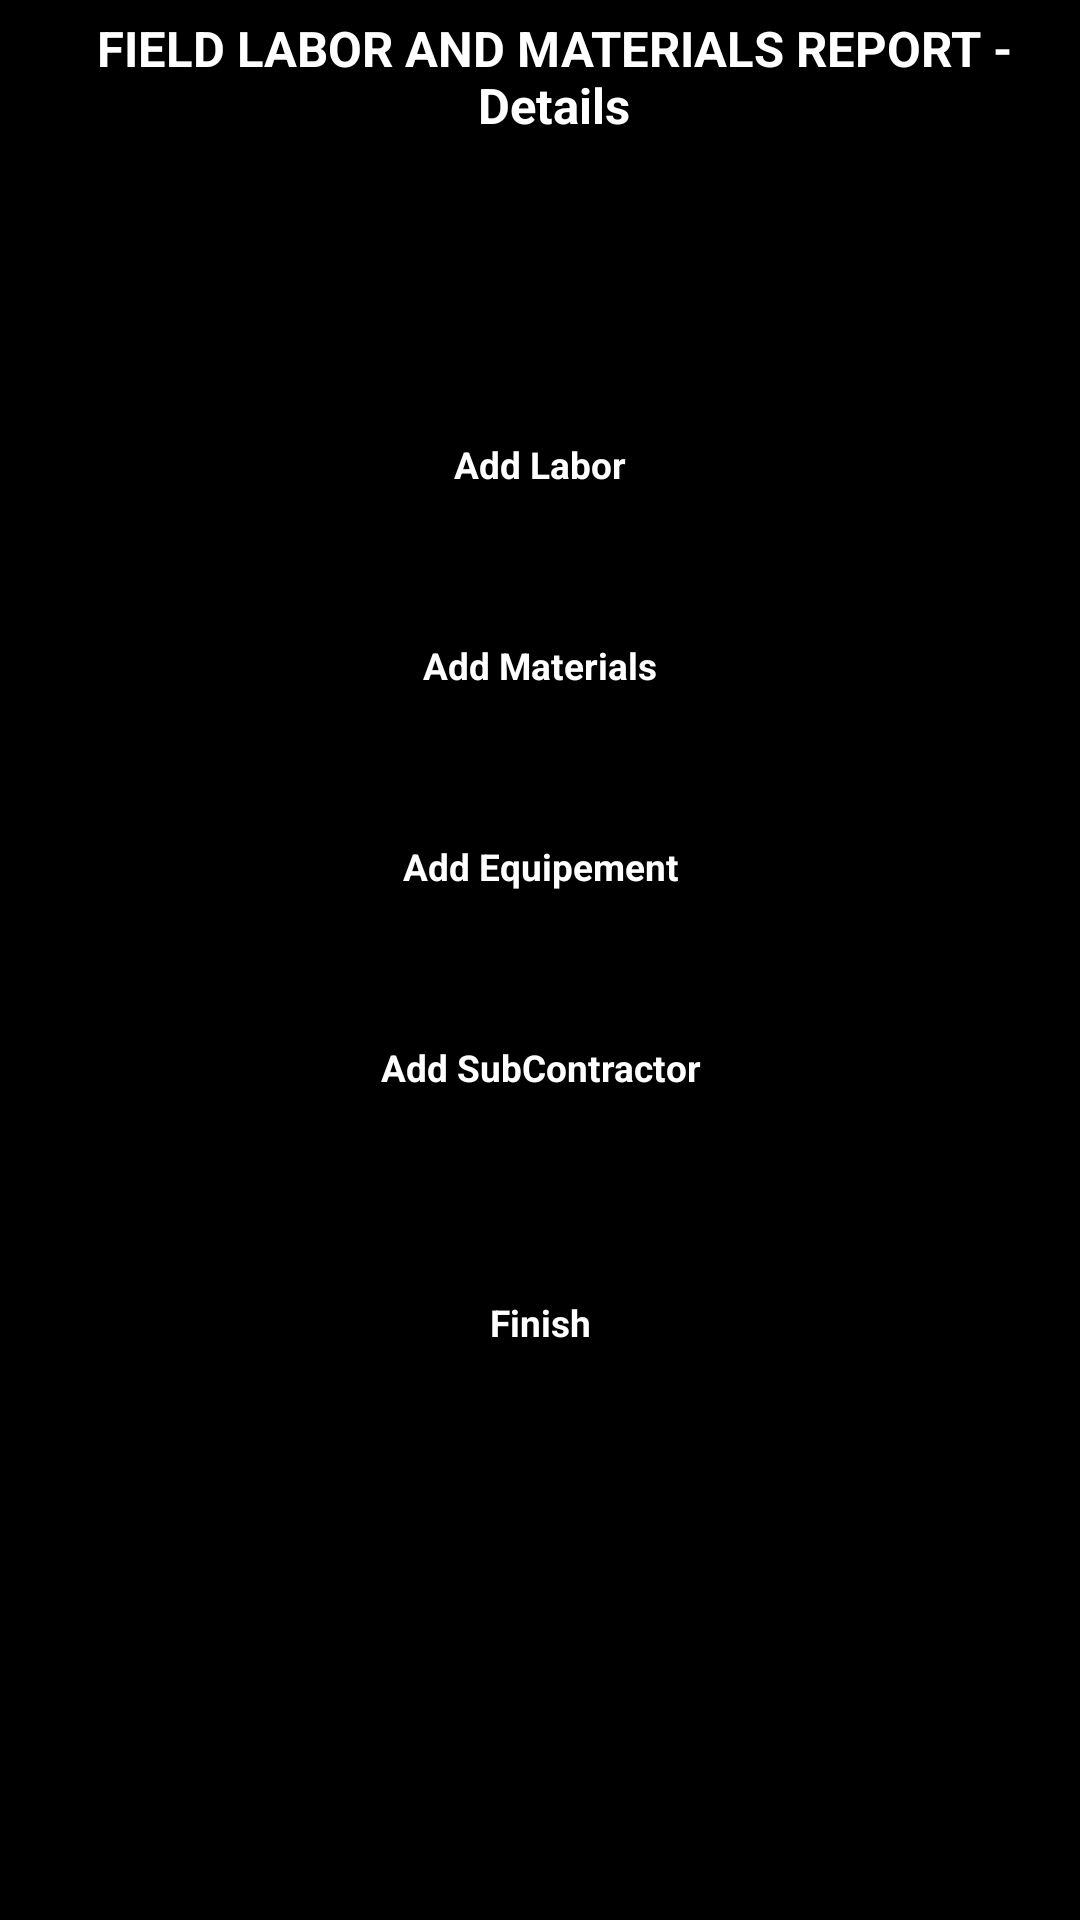

Android layout source for this screen:
<!-- AndroidManifest.xml: application theme android:Theme.Light -->
<!-- res/layout/lmr_sub_step2_layout.xml -->
<?xml version="1.0" encoding="utf-8"?>
<ScrollView xmlns:android="http://schemas.android.com/apk/res/android"
    style="@style/myScrollView"
    android:layout_width="fill_parent"
    android:layout_height="match_parent" >
	
    <LinearLayout
        android:layout_width="match_parent"
        android:layout_height="match_parent"
        android:orientation="vertical" >
        
    
    

        

    <LinearLayout
        android:layout_width="match_parent"
        android:layout_height="match_parent"
        android:orientation="vertical" 
        android:gravity="center"
        >

        <TextView
            android:id="@+id/textView1"
            style="@style/txtMainHeading"
            
            android:layout_width="wrap_content"
            android:layout_height="wrap_content"
            android:layout_gravity="center|center_horizontal"
            android:layout_marginLeft="5dp"
            android:layout_marginTop="5dp"
            android:gravity="center_horizontal"
            android:text="FIELD LABOR AND MATERIALS REPORT - Details"
            android:textAppearance="?android:attr/textAppearanceLarge" />
        
    </LinearLayout>
    

    <LinearLayout
        android:layout_width="match_parent"
        android:layout_height="match_parent"
       
        android:gravity="center"
        android:orientation="vertical"
       
        android:paddingTop="20dp" >
        <EditText
            android:id="@+id/editTextLMR_Sub2_JobNumber"
            style="@style/txtGridLMROverwiev2"
            android:layout_width="250dp"
            android:layout_height="wrap_content"
            android:ems="10" 
            android:gravity="center"
            >
            
        </EditText>

    </LinearLayout>

    

    <LinearLayout
        android:layout_width="match_parent"
        android:layout_height="match_parent"
        android:gravity="center"
        android:orientation="vertical" 
        android:padding="20dp">
        <TextView
            android:id="@+id/TextView02"
            style="@style/txtMainHeading"
            android:layout_width="wrap_content"
            android:layout_height="wrap_content"
            android:text="-"
            android:textAppearance="?android:attr/textAppearanceLarge"
            android:textColor="#000000" />
        <Button
            android:id="@+id/btnCreateLabor"
            style="@style/main_buttons2"
            android:layout_width="250dp"
            android:layout_height="wrap_content"
            android:text="Add Labor" />
        <TextView
            android:id="@+id/TextView01"
            style="@style/txtMainHeading"
            android:layout_width="wrap_content"
            android:layout_height="wrap_content"
            android:text="-"
            android:textAppearance="?android:attr/textAppearanceLarge"
            android:textColor="#000000" />

        <Button
            android:id="@+id/btnCreateMaterial"
            style="@style/main_buttons2"
            android:layout_width="250dp"
            android:layout_height="wrap_content"
            android:text="Add Materials"
            />
        <TextView
            android:id="@+id/textView1"
            android:layout_width="wrap_content"
            android:layout_height="wrap_content"
            android:text="-"
             android:textColor="#000000"
            style="@style/txtMainHeading"
            android:textAppearance="?android:attr/textAppearanceLarge" />
                <Button
            android:id="@+id/btnCreateEquip"
            style="@style/main_buttons2"
            android:layout_width="250dp"
            android:layout_height="wrap_content"
            android:text="Add Equipement" />
                <TextView
                    android:id="@+id/textView1"
                    style="@style/txtMainHeading"
                    android:layout_width="wrap_content"
                    android:layout_height="wrap_content"
                    android:text="-"
                    android:textAppearance="?android:attr/textAppearanceLarge"
                    android:textColor="#000000" />
                <Button
                    android:id="@+id/btnCreateSubC"
                    style="@style/main_buttons2"
                    android:layout_width="250dp"
                    android:layout_height="wrap_content"
                    android:text="Add SubContractor" />
    </LinearLayout>

   
    <LinearLayout
        android:layout_width="match_parent"
        android:layout_height="match_parent"
        android:orientation="vertical" 
        android:gravity="center"
        android:paddingTop="20dp"
        >
        <Button
            android:id="@+id/btnLMRSub2Finish"
            style="@style/main_buttons3"
            android:layout_width="250dp"
            android:layout_height="wrap_content"
            android:text="Finish" />
    </LinearLayout>
    </LinearLayout>

</ScrollView>
<!-- resources referenced by this layout -->
<resources>
  <style name="main_buttons2" parent="@android:style/Widget.Button">
          
          <item name="android:textColor">#FFFFFF</item>
          <item name="android:textStyle">bold</item>
          <item name="android:textSize">6pt</item>
          <item name="android:background">@drawable/buttonshape2</item>
          <item name="android:height">45dp</item>
          <item name="android:width">100dp</item>
          <item name="android:padding">5dp</item>
          
          
      </style>
  <style name="main_buttons3" parent="@android:style/Widget.Button">
          
          <item name="android:textColor">#FFFFFF</item>
          <item name="android:textStyle">bold</item>
          <item name="android:textSize">6pt</item>
          <item name="android:background">@drawable/buttonshape3</item>
          <item name="android:height">45dp</item>
          <item name="android:width">100dp</item>
          <item name="android:padding">5dp</item>
          
          
      </style>
  <style name="myScrollView" parent="@android:style/Widget.ScrollView">
          
          <item name="android:background">#000000</item>
       
      </style>
  <style name="txtGridLMROverwiev2" parent="@android:style/Widget.EditText">
          
          <item name="android:textColor">#FFFFFF</item>
          <item name="android:textStyle">bold</item>
          <item name="android:background">#000000</item>
          
          
          
          
          
      </style>
  <style name="txtMainHeading" parent="@android:style/Widget.TextView">
          
          <item name="android:textColor">#FFFFFF</item>
          <item name="android:textStyle">bold</item>
          <item name="android:textSize">8pt</item>
          
          
          
          
      </style>
</resources>
